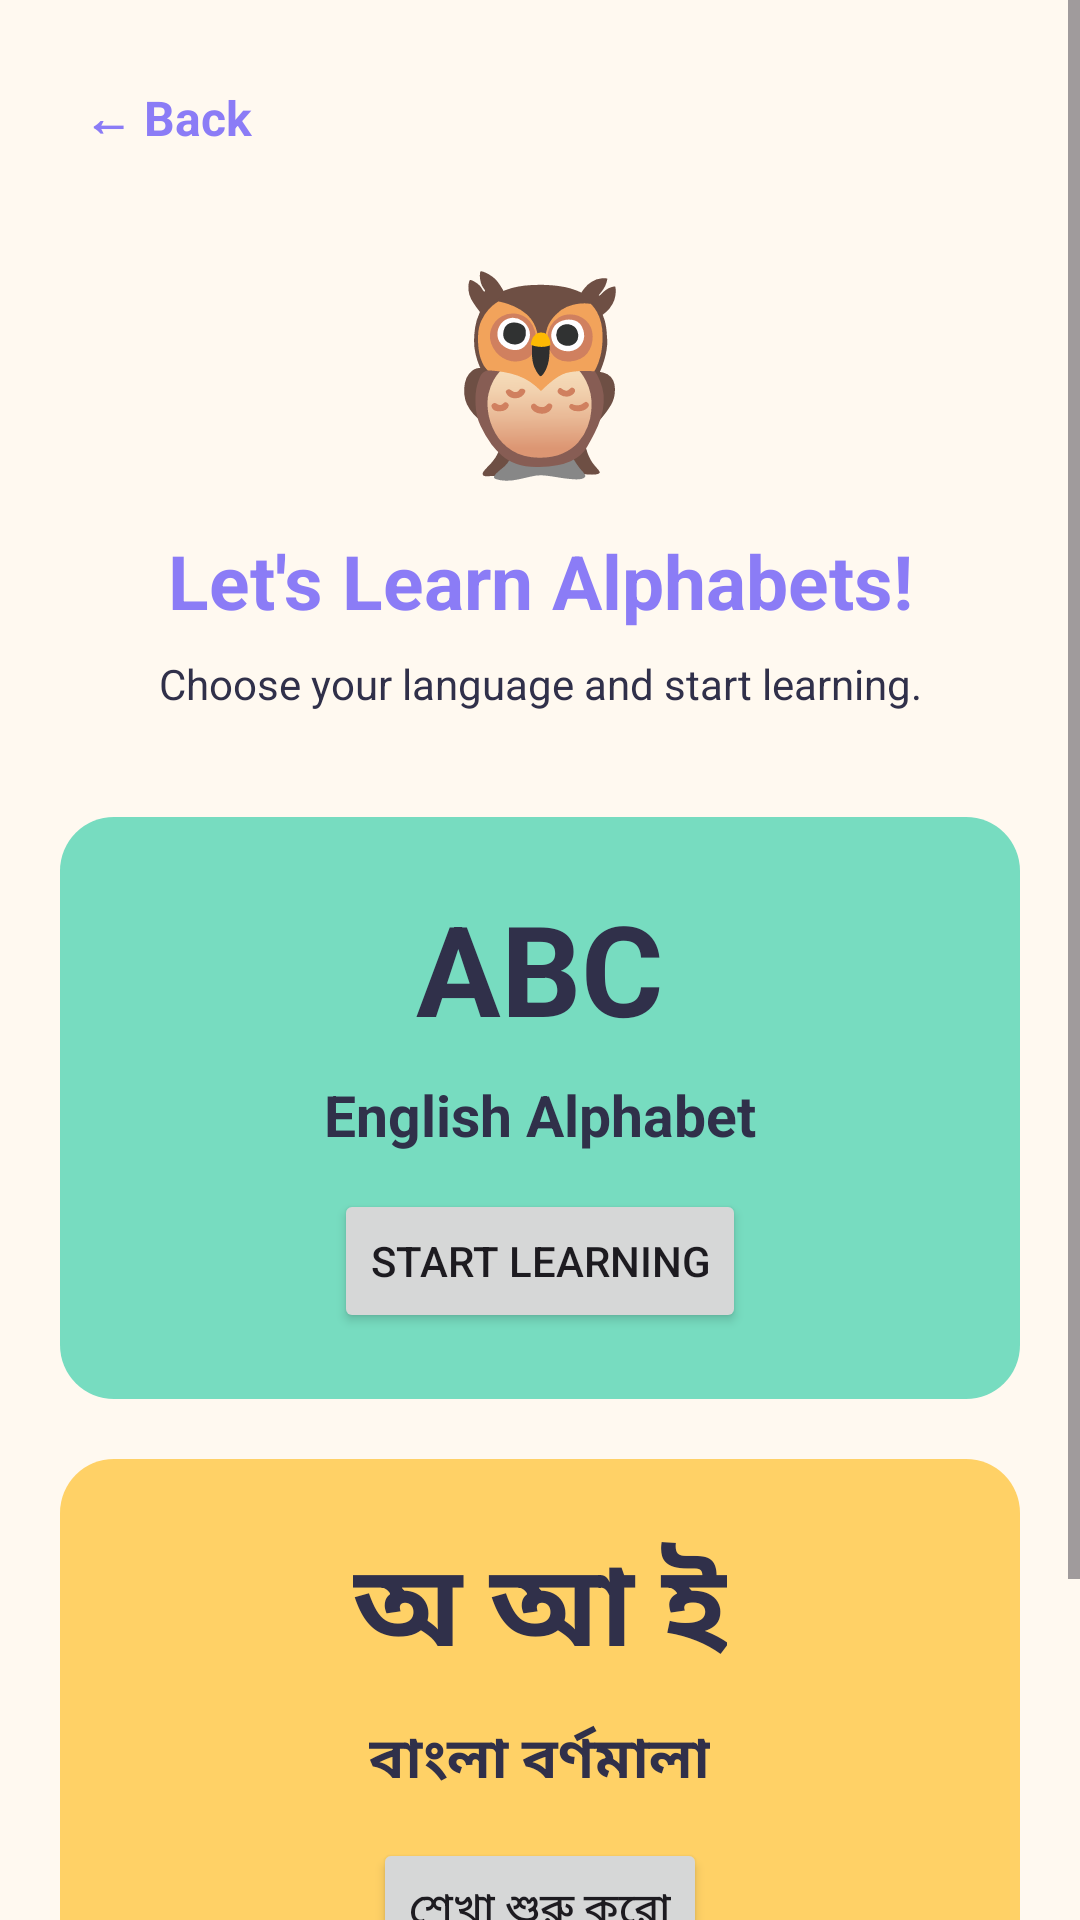

Android layout source for this screen:
<!-- AndroidManifest.xml: application theme Theme.TinySteps -->
<!-- res/layout/activity_alphabet.xml -->
<?xml version="1.0" encoding="utf-8"?>
<ScrollView
    xmlns:android="http://schemas.android.com/apk/res/android"
    android:layout_width="match_parent"
    android:layout_height="match_parent"
    android:background="@color/ts_background"
    android:fillViewport="true">

    <LinearLayout
        android:layout_width="match_parent"
        android:layout_height="wrap_content"
        android:orientation="vertical"
        android:padding="20dp">

        
        <TextView
            android:id="@+id/btnBack"
            android:layout_width="wrap_content"
            android:layout_height="wrap_content"
            android:text="← Back"
            android:textSize="16sp"
            android:textStyle="bold"
            android:textColor="@color/ts_primary"
            android:padding="8dp"
            android:clickable="true"
            android:focusable="true" />

        
        <TextView
            android:layout_width="match_parent"
            android:layout_height="wrap_content"
            android:text="🦉"
            android:textSize="65sp"
            android:gravity="center"
            android:layout_marginTop="20dp" />

        
        <TextView
            android:layout_width="match_parent"
            android:layout_height="wrap_content"
            android:text="Let's Learn Alphabets!"
            android:textSize="25sp"
            android:textStyle="bold"
            android:textColor="@color/ts_primary"
            android:gravity="center"
            android:layout_marginTop="12dp" />

        <TextView
            android:layout_width="match_parent"
            android:layout_height="wrap_content"
            android:text="Choose your language and start learning."
            android:textSize="14sp"
            android:textColor="@color/ts_text"
            android:gravity="center"
            android:layout_marginTop="8dp" />

        
        <LinearLayout
            android:layout_width="match_parent"
            android:layout_height="wrap_content"
            android:orientation="vertical"
            android:gravity="center"
            android:background="@drawable/bg_card_mint"
            android:padding="22dp"
            android:layout_marginTop="35dp">

            <TextView
                android:layout_width="wrap_content"
                android:layout_height="wrap_content"
                android:text="ABC"
                android:textSize="42sp"
                android:textStyle="bold"
                android:textColor="@color/ts_text" />

            <TextView
                android:layout_width="wrap_content"
                android:layout_height="wrap_content"
                android:text="English Alphabet"
                android:textSize="19sp"
                android:textStyle="bold"
                android:textColor="@color/ts_text"
                android:layout_marginTop="8dp" />

            <Button
                android:id="@+id/btnEnglish"
                android:layout_width="wrap_content"
                android:layout_height="wrap_content"
                android:text="Start Learning"
                android:layout_marginTop="12dp" />

        </LinearLayout>

        
        <LinearLayout
            android:layout_width="match_parent"
            android:layout_height="wrap_content"
            android:orientation="vertical"
            android:gravity="center"
            android:background="@drawable/bg_card_yellow"
            android:padding="22dp"
            android:layout_marginTop="20dp">

            <TextView
                android:layout_width="wrap_content"
                android:layout_height="wrap_content"
                android:text="অ আ ই"
                android:textSize="38sp"
                android:textStyle="bold"
                android:textColor="@color/ts_text" />

            <TextView
                android:layout_width="wrap_content"
                android:layout_height="wrap_content"
                android:text="বাংলা বর্ণমালা"
                android:textSize="19sp"
                android:textStyle="bold"
                android:textColor="@color/ts_text"
                android:layout_marginTop="8dp" />

            <Button
                android:id="@+id/btnBangla"
                android:layout_width="wrap_content"
                android:layout_height="wrap_content"
                android:text="শেখা শুরু করো"
                android:layout_marginTop="12dp" />

        </LinearLayout>

        
        <TextView
            android:layout_width="match_parent"
            android:layout_height="wrap_content"
            android:text="Learn, Play &amp; Grow! 🌱"
            android:textSize="15sp"
            android:textColor="@color/ts_primary"
            android:textStyle="bold"
            android:gravity="center"
            android:layout_marginTop="35dp"
            android:layout_marginBottom="20dp" />

    </LinearLayout>

</ScrollView>
<!-- resources referenced by this layout -->
<resources>
  <color name="ts_background">#FFF9F0</color>
  <color name="ts_primary">#8B7CF6</color>
  <color name="ts_text">#30304A</color>
  <!-- drawable bg_card_mint (drawable) -->
  <?xml version="1.0" encoding="utf-8"?>
  <shape xmlns:android="http://schemas.android.com/apk/res/android">
      <solid android:color="@color/ts_secondary" />
      <corners android:radius="18dp" />
  </shape>
  <!-- drawable bg_card_yellow (drawable) -->
  <?xml version="1.0" encoding="utf-8"?>
  <shape xmlns:android="http://schemas.android.com/apk/res/android">
      <solid android:color="@color/ts_yellow" />
      <corners android:radius="18dp" />
  </shape>
  <style name="Theme.TinySteps" parent="Base.Theme.TinySteps" />
  <color name="ts_secondary">#77DCC0</color>
  <color name="ts_yellow">#FFD166</color>
  <style name="Base.Theme.TinySteps" parent="Theme.Material3.DayNight.NoActionBar">
  
          <item name="colorPrimary">@color/ts_primary</item>
          <item name="colorOnPrimary">@color/white</item>
  
          <item name="colorSecondary">@color/ts_secondary</item>
          <item name="colorOnSecondary">@color/ts_text</item>
  
          <item name="android:colorBackground">@color/ts_background</item>
          <item name="colorSurface">@color/ts_surface</item>
          <item name="colorOnSurface">@color/ts_text</item>
  
          <item name="android:statusBarColor">@color/ts_background</item>
          <item name="android:navigationBarColor">@color/ts_background</item>
          <item name="android:windowLightStatusBar">true</item>
  
      </style>
  <color name="white">#FFFFFFFF</color>
  <color name="ts_surface">#FFFFFFFF</color>
</resources>
